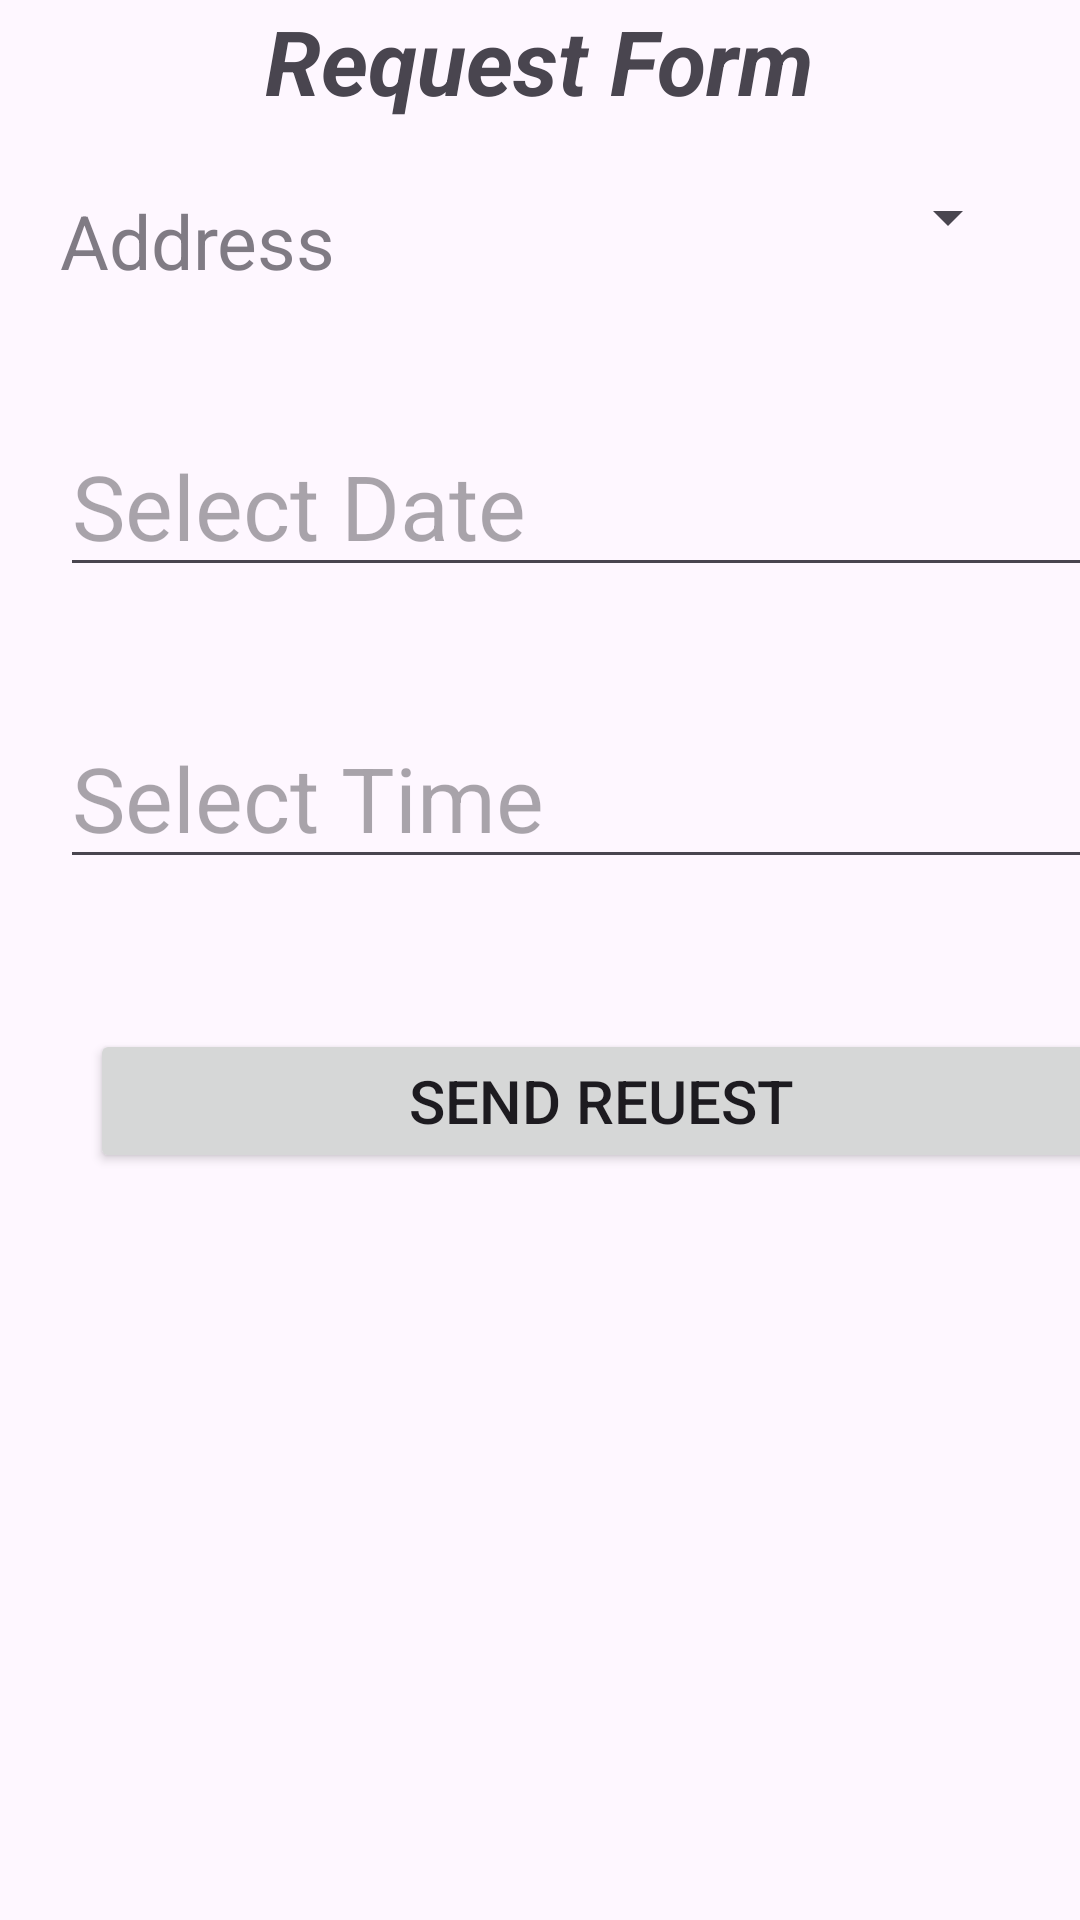

Write the Android layout XML for this screen, with the resource values it uses.
<!-- AndroidManifest.xml: application theme Theme.ServiceMateProviderApp -->
<!-- res/layout/activity_request_form.xml -->
<?xml version="1.0" encoding="utf-8"?>
<LinearLayout xmlns:android="http://schemas.android.com/apk/res/android"
    xmlns:app="http://schemas.android.com/apk/res-auto"
    xmlns:tools="http://schemas.android.com/tools"
    android:layout_width="match_parent"
    android:layout_height="match_parent"
    tools:context=".RequestForm"
    android:orientation="vertical">

    <TextView
        android:id="@+id/txt1"
        android:layout_width="wrap_content"
        android:layout_height="wrap_content"
        android:text="Request Form"
        android:layout_gravity="center"
        android:textStyle="bold|italic"
        android:textSize="30dp"

        />


    <LinearLayout
        android:layout_width="match_parent"
        android:layout_height="78dp"
        android:orientation="horizontal">

        <TextView
            android:layout_width="113dp"
            android:layout_height="37dp"
            android:layout_marginTop="23dp"
            android:alpha="0.7"
            android:layout_marginLeft="20dp"
            android:text="Address"
            android:textSize="25dp"
            />

        <Spinner
            android:id="@+id/spinner000"
            android:layout_width="273dp"
            android:layout_height="wrap_content"
            android:layout_margin="20dp"
            android:layout_weight="1" />

    </LinearLayout>


    <EditText
        android:id="@+id/dateformate"
        android:layout_width="353dp"
        android:layout_height="wrap_content"
        android:layout_margin="20dp"
        android:hint="Select Date"
        android:inputType="date"
        android:textSize="30dp" />

    <EditText
        android:id="@+id/timeformate"
        android:layout_width="346dp"
        android:layout_height="wrap_content"
        android:layout_margin="20dp"
        android:hint="Select Time"
        android:inputType="time"
        android:textSize="30dp" />


    <Button
        android:id="@+id/reuestbtn"
        android:layout_width="341dp"
        android:layout_height="wrap_content"
        android:layout_margin="30dp"
        android:text="Send Reuest"
        android:textSize="20dp"
        />

</LinearLayout>
<!-- resources referenced by this layout -->
<resources>
  <style name="Theme.ServiceMateProviderApp" parent="Base.Theme.ServiceMateProviderApp" />
  <style name="Base.Theme.ServiceMateProviderApp" parent="Theme.Material3.DayNight.NoActionBar">
          
          
      </style>
</resources>
